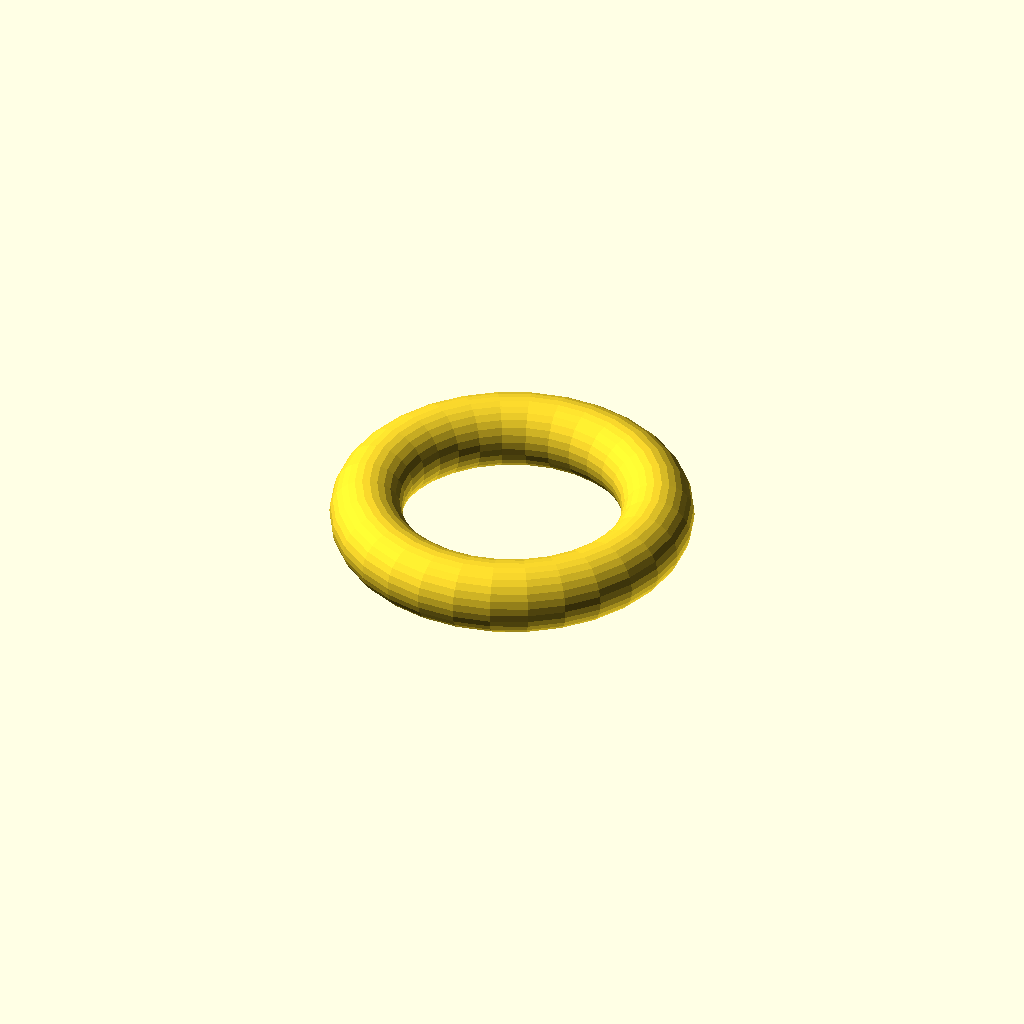
Cell 1: rendered with the file's own defaults.
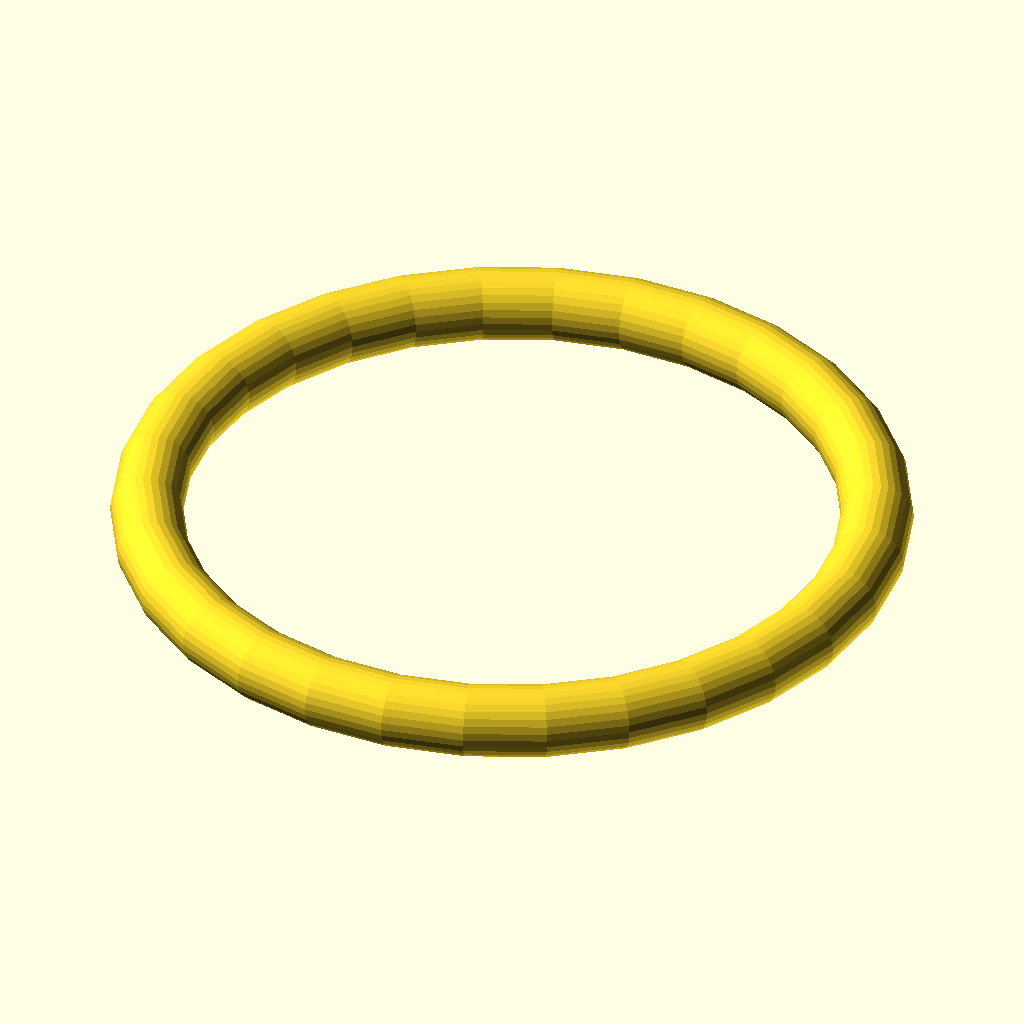
Cell 2: the same model with circletranslate = 100.
One fixed orthographic camera (rotation 55°, 0°, 25°; colour scheme Cornfield) for every cell.
OpenSCAD source file inputs/thingiverse/files/thing-2635904/files/Untitled.scad:
circlesize = 10; // [0:100]
circletranslate = 40; // [0:100]

rotate_extrude(convexity=10)
    translate([circletranslate, 0]) circle(circlesize);
Parameter table extracted from the source (name, type, default, range or options):
circlesize: number, default 10, range 0 to 100
circletranslate: number, default 40, range 0 to 100
